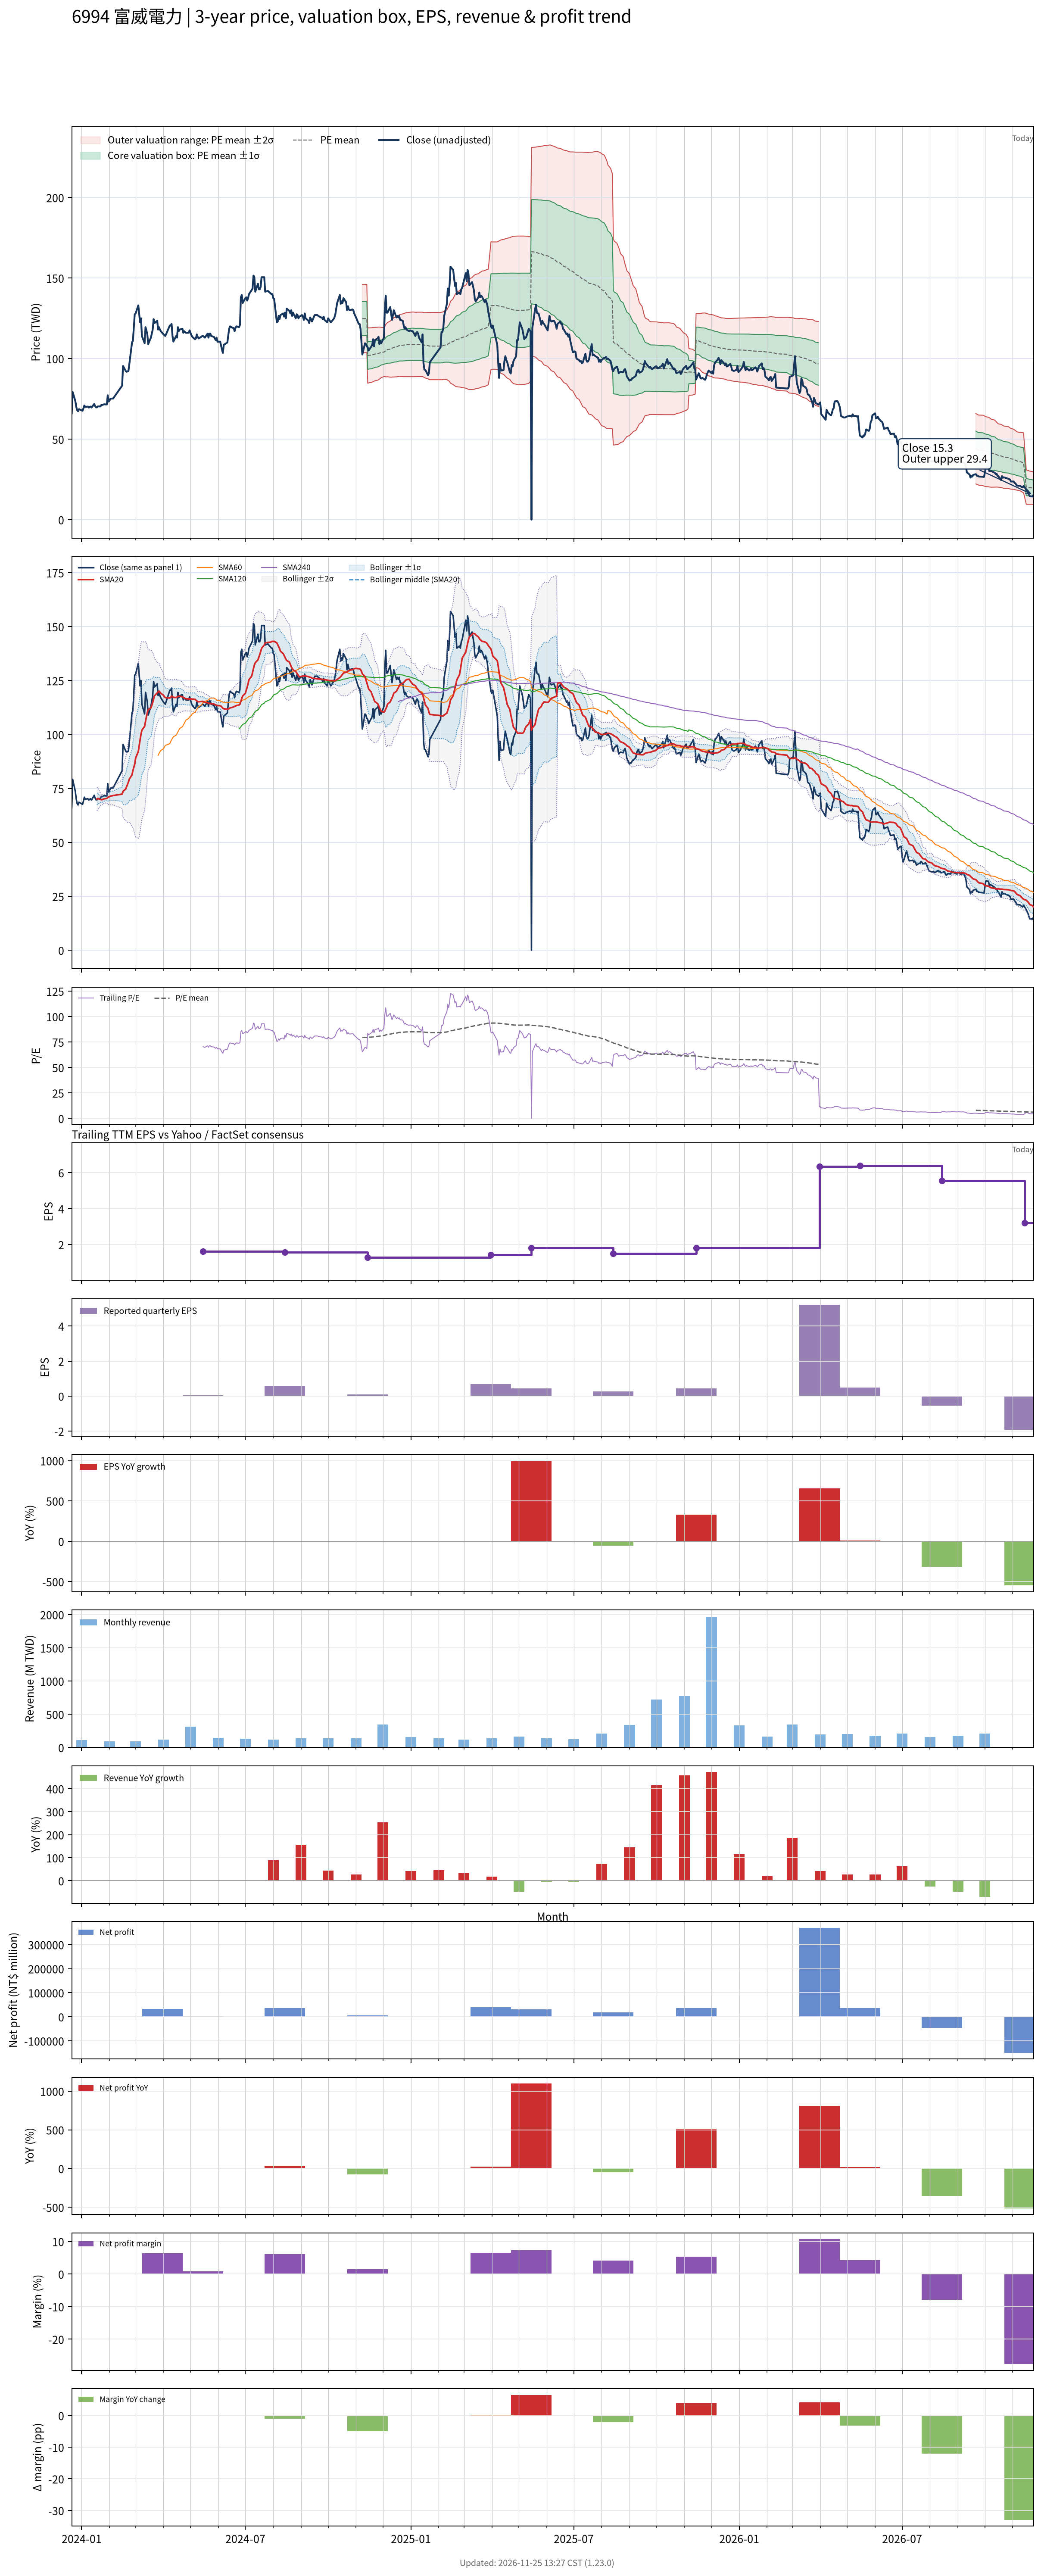

Data behind this chart, as committed beside it:
# chart-version: skill-stock-dynamic-val…
date, close, available_date, period_end, eps, ttm_eps, pe, pe_mean, pe_std, price_m2, price_m1, price_mean, price_p1, price_p2, forward_eps, forward_pe, forward_pe_mean, forward_pe_std, forward_price_m2, forward_price_m1, forward_price_mean, forward_price_p1, forward_price_p2, sma20
2023-12-21, 66, , , , , , , , , , , , , , , , , , , , , , 
2023-12-22, 79.2, , , , , , , , , , , , , , , , , , , , , , 
2023-12-25, 73.6, , , , , , , , , , , , , , , , , , , , , , 
2023-12-26, 70.1, , , , , , , , , , , , , , , , , , , , , , 
2023-12-27, 68, , , , , , , , , , , , , , , , , , , , , , 
2023-12-28, 67.3, , , , , , , , , , , , , , , , , , , , , , 
2023-12-29, 68.6, , , , , , , , , , , , , , , , , , , , , , 
2024-01-02, 67.6, , , , , , , , , , , , , , , , , , , , , , 
2024-01-03, 69.1, , , , , , , , , , , , , , , , , , , , , , 
2024-01-04, 70.9, , , , , , , , , , , , , , , , , , , , , , 
2024-01-05, 70, , , , , , , , , , , , , , , , , , , , , , 
2024-01-08, 70.2, , , , , , , , , , , , , , , , , , , , , , 
2024-01-09, 69.6, , , , , , , , , , , , , , , , , , , , , , 
2024-01-10, 70, , , , , , , , , , , , , , , , , , , , , , 
2024-01-11, 70.2, , , , , , , , , , , , , , , , , , , , , , 
2024-01-12, 69.6, , , , , , , , , , , , , , , , , , , , , , 
2024-01-15, 71.8, , , , , , , , , , , , , , , , , , , , , , 
2024-01-16, 70.5, , , , , , , , , , , , , , , , , , , , , , 
2024-01-17, 69.7, , , , , , , , , , , , , , , , , , , , , , 
2024-01-18, 69.7, , , , , , , , , , , , , , , , , , , , , , 70.08
2024-01-19, 70.3, , , , , , , , , , , , , , , , , , , , , , 70.3
2024-01-22, 70.3, , , , , , , , , , , , , , , , , , , , , , 69.86
2024-01-23, 71.3, , , , , , , , , , , , , , , , , , , , , , 69.74
2024-01-24, 71.2, , , , , , , , , , , , , , , , , , , , , , 69.8
2024-01-25, 71.4, , , , , , , , , , , , , , , , , , , , , , 69.97
2024-01-26, 71.6, , , , , , , , , , , , , , , , , , , , , , 70.18
2024-01-29, 71.5, , , , , , , , , , , , , , , , , , , , , , 70.33
2024-01-30, 77.2, , , , , , , , , , , , , , , , , , , , , , 70.81
2024-01-31, 73.3, , , , , , , , , , , , , , , , , , , , , , 71.02
2024-02-01, 73.9, , , , , , , , , , , , , , , , , , , , , , 71.17
2024-02-02, 75.1, , , , , , , , , , , , , , , , , , , , , , 71.42
2024-02-05, 75.2, , , , , , , , , , , , , , , , , , , , , , 71.67
2024-02-15, 83.2, , , , , , , , , , , , , , , , , , , , , , 72.35
2024-02-16, 95.4, , , , , , , , , , , , , , , , , , , , , , 73.62
2024-02-19, 92.3, , , , , , , , , , , , , , , , , , , , , , 74.72
2024-02-20, 91.8, , , , , , , , , , , , , , , , , , , , , , 75.83
2024-02-21, 92, , , , , , , , , , , , , , , , , , , , , , 76.84
2024-02-22, 92.3, , , , , , , , , , , , , , , , , , , , , , 77.94
2024-02-23, 96.5, , , , , , , , , , , , , , , , , , , , , , 79.28
2024-02-26, 110, , , , , , , , , , , , , , , , , , , , , , 81.29
2024-02-27, 111, , , , , , , , , , , , , , , , , , , , , , 83.33
2024-02-29, 127.5, , , , , , , , , , , , , , , , , , , , , , 86.19
2024-03-01, 128, , , , , , , , , , , , , , , , , , , , , , 89.02
2024-03-04, 133, , , , , , , , , , , , , , , , , , , , , , 92.11
2024-03-05, 127.5, , , , , , , , , , , , , , , , , , , , , , 94.92
2024-03-06, 122.5, , , , , , , , , , , , , , , , , , , , , , 97.46
2024-03-07, 125, , , , , , , , , , , , , , , , , , , , , , 100.1
2024-03-08, 114, , , , , , , , , , , , , , , , , , , , , , 102
2024-03-11, 109.5, , , , , , , , , , , , , , , , , , , , , , 103.8
2024-03-12, 119.5, , , , , , , , , , , , , , , , , , , , , , 106.1
2024-03-13, 117.5, , , , , , , , , , , , , , , , , , , , , , 108.2
2024-03-14, 115, , , , , , , , , , , , , , , , , , , , , , 110.2
2024-03-15, 109, , , , , , , , , , , , , , , , , , , , , , 111.5
2024-03-18, 113, , , , , , , , , , , , , , , , , , , , , , 112.3
2024-03-19, 115.5, , , , , , , , , , , , , , , , , , , , , , 113.5
2024-03-20, 118, , , , , , , , , , , , , , , , , , , , , , 114.8
2024-03-21, 124.5, , , , , , , , , , , , , , , , , , , , , , 116.4
2024-03-22, 122, , , , , , , , , , , , , , , , , , , , , , 117.9
2024-03-25, 123.5, , , , , , , , , , , , , , , , , , , , , , 119.3
... 648 more rows
